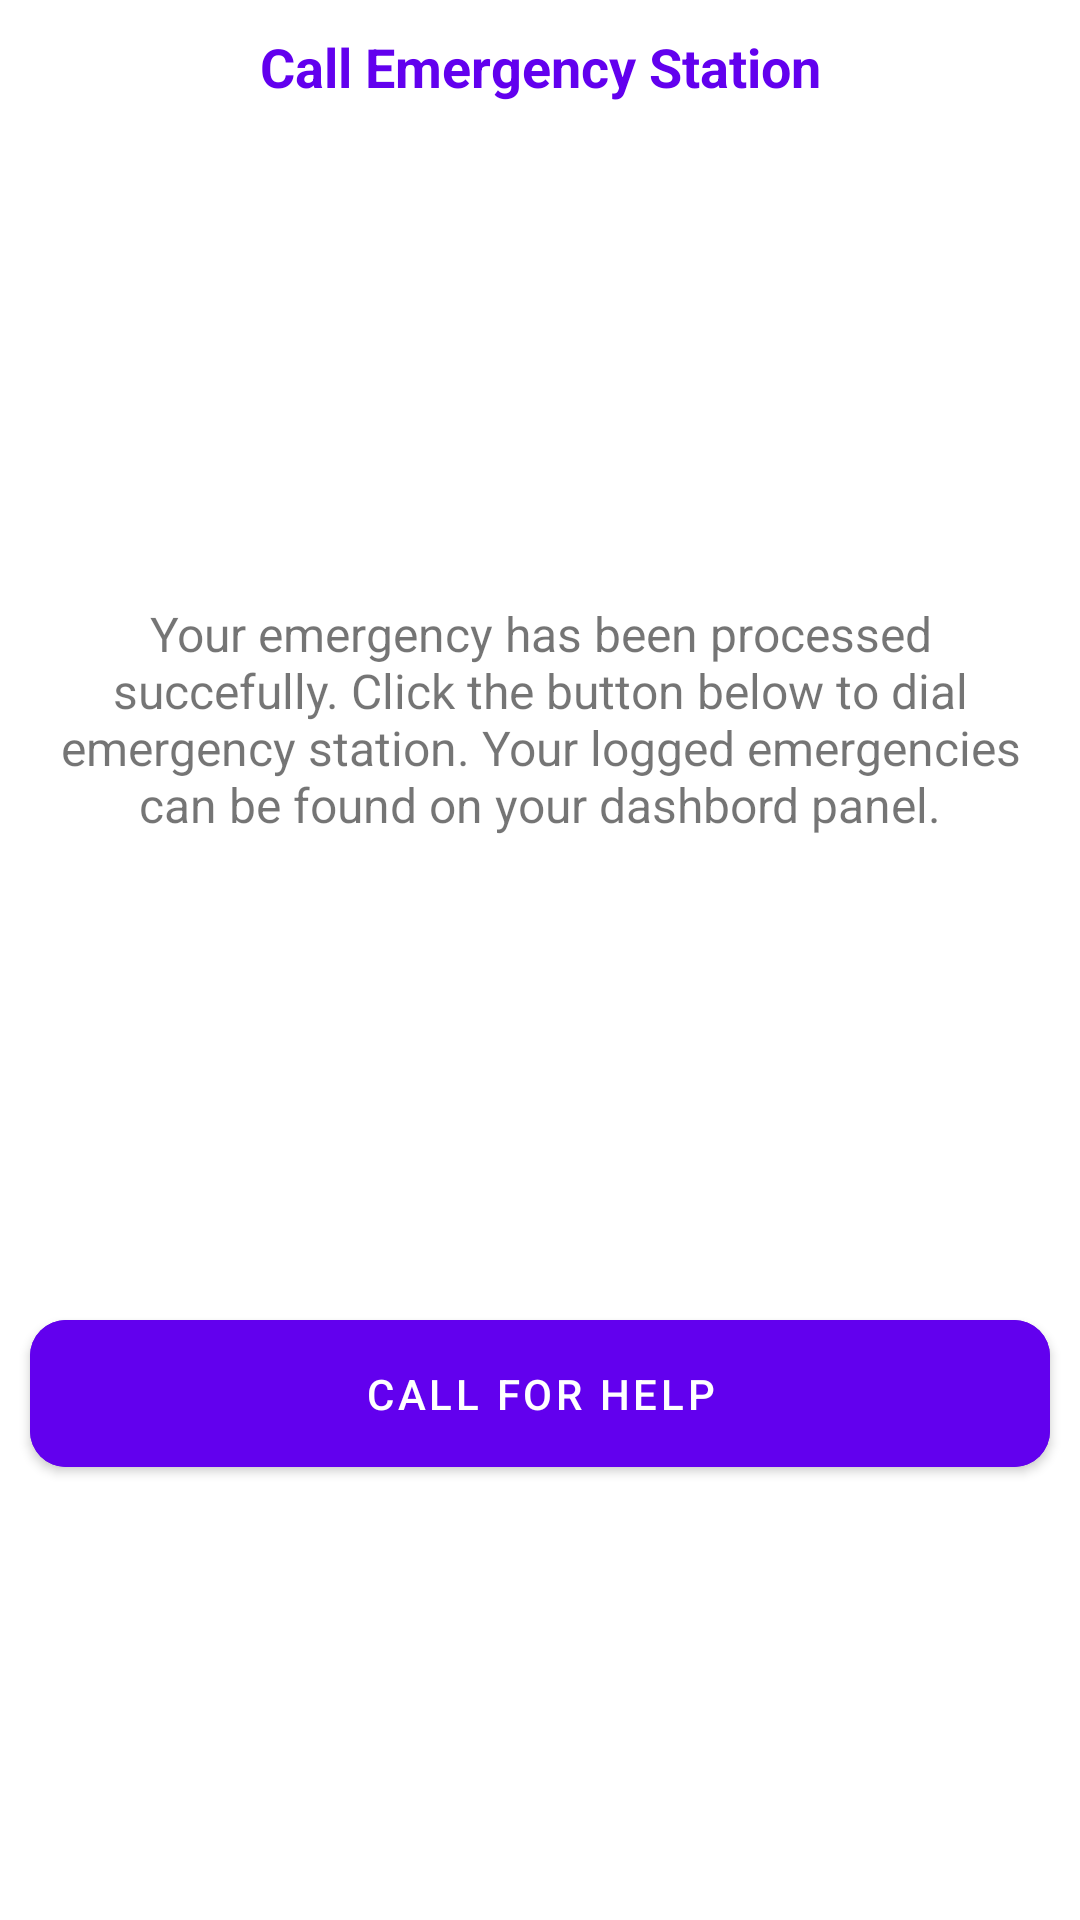

Here is an Android app screen rendered from its layout file. Give the layout XML and the strings, colors and styles it references.
<!-- AndroidManifest.xml: application theme Theme.161054_PROJECT -->
<!-- res/layout/fragment_confirm_call.xml -->
<?xml version="1.0" encoding="utf-8"?>
<androidx.constraintlayout.widget.ConstraintLayout xmlns:android="http://schemas.android.com/apk/res/android"
    android:layout_width="match_parent"
    android:layout_height="wrap_content"
    xmlns:app="http://schemas.android.com/apk/res-auto">

    <TextView
        android:id="@+id/header_title"
        android:layout_width="match_parent"
        android:layout_height="wrap_content"
        app:layout_constraintTop_toTopOf="parent"
        android:text="Call Emergency Station"
        android:textAlignment="center"
        android:paddingVertical="10dp"
        android:textSize="18sp"
        android:textStyle="bold"
        android:textColor="@color/settings_icon"/>

    <View
        android:id="@+id/header_line"
        android:layout_width="match_parent"
        android:layout_height="1dp"
        android:background="#1FFFFFFF"
        app:layout_constraintTop_toBottomOf="@id/header_title"/>

    <TextView
        android:textSize="16sp"
        android:gravity="center"
        app:layout_constraintStart_toStartOf="parent"
        app:layout_constraintEnd_toEndOf="parent"
        app:layout_constraintTop_toBottomOf="@id/header_line"
        app:layout_constraintBottom_toTopOf="@id/callButton"
        android:id="@+id/text_description"
        android:layout_width="match_parent"
        android:layout_height="wrap_content"
        android:paddingVertical="10dp"
        android:layout_marginHorizontal="10dp"
        android:text="Your emergency has been processed succefully. Click the button below to dial emergency station. Your logged emergencies can be found on your dashbord panel." />

    <com.google.android.material.button.MaterialButton
        android:layout_width="match_parent"
        android:layout_height="wrap_content"
        android:paddingVertical="15dp"
        app:cornerRadius="12dp"
        android:id="@+id/callButton"
        android:text="Call For Help"
        android:layout_marginHorizontal="10dp"
        app:layout_constraintTop_toBottomOf="@id/text_description"
        app:layout_constraintBottom_toBottomOf="parent"
        app:layout_constraintStart_toStartOf="parent"
        app:layout_constraintEnd_toEndOf="parent"
        android:backgroundTint="@color/purple_500"
        android:textColor="#fff"/>

</androidx.constraintlayout.widget.ConstraintLayout>
<!-- resources referenced by this layout -->
<resources>
  <color name="purple_500">#FF6200EE</color>
  <color name="settings_icon">@color/colorPrimary</color>
  <style name="Theme.161054_PROJECT" parent="Theme.MaterialComponents.DayNight.DarkActionBar">
          
          <item name="colorPrimary">@color/purple_500</item>
          <item name="colorPrimaryVariant">@color/purple_700</item>
          <item name="colorOnPrimary">@color/white</item>
          
          <item name="colorSecondary">@color/teal_200</item>
          <item name="colorSecondaryVariant">@color/teal_700</item>
          <item name="colorOnSecondary">@color/black</item>
          
          <item name="android:statusBarColor">?attr/colorPrimaryVariant</item>
          
  
          
          <item name="actionMenuTextColor">@android:color/white</item>
      </style>
  <color name="colorPrimary">@color/purple_500</color>
  <color name="purple_700">#FF3700B3</color>
  <color name="white">#FFFFFFFF</color>
  <color name="teal_200">#FF03DAC5</color>
  <color name="teal_700">#FF018786</color>
  <color name="black">#FF000000</color>
</resources>
